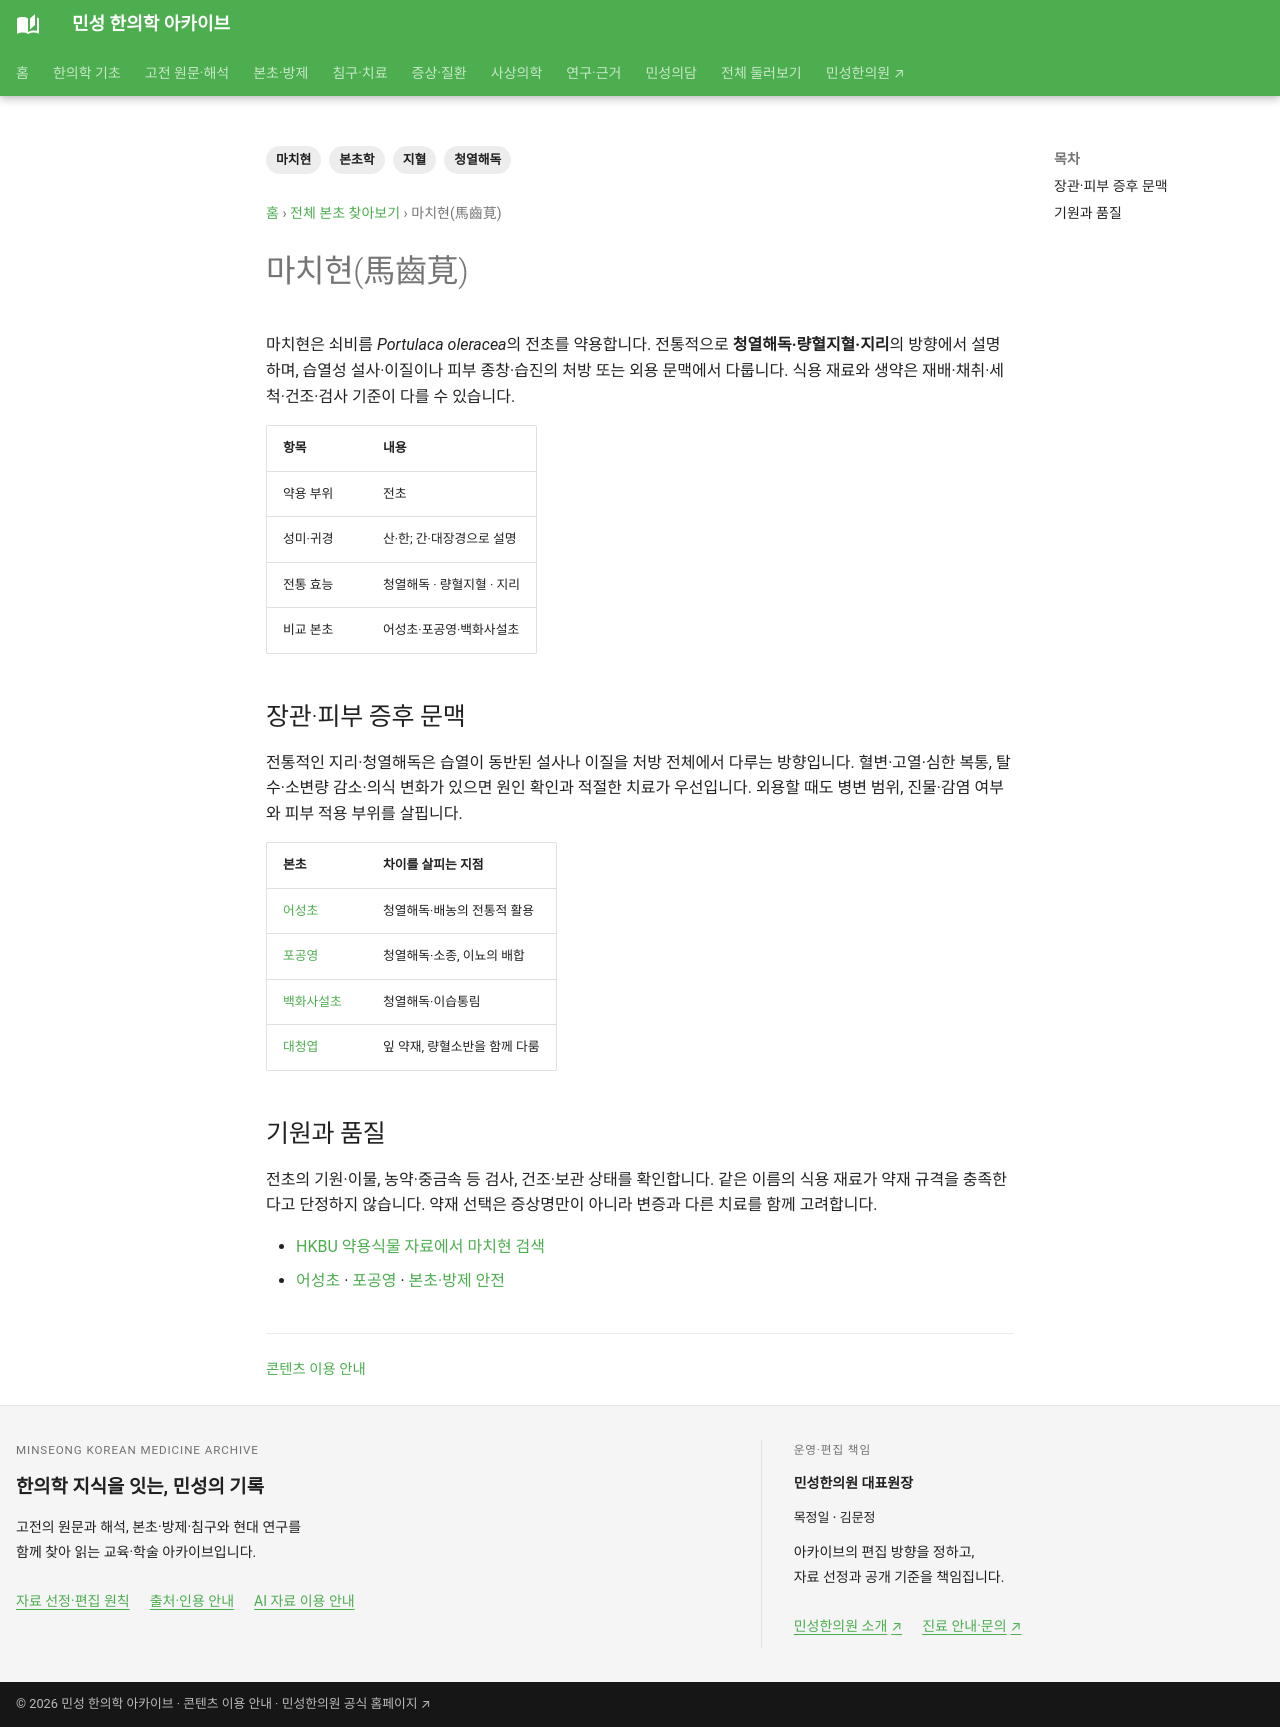

repository: joowon1111/minseong-korean-medicine-wiki · page: herbs/purslane/index.html · generator: mkdocs

---
title: 마치현(馬齒莧)
description: 마치현의 전초 약용, 청열해독·량혈지혈 전통과 유사 전초 본초 감별을 정리합니다.
tags: [본초학, 마치현, 청열해독, 지혈]
status: 검토완료
---
# 마치현(馬齒莧)

마치현은 쇠비름 *Portulaca oleracea*의 전초를 약용합니다. 전통적으로 **청열해독·량혈지혈·지리**의 방향에서 설명하며, 습열성 설사·이질이나 피부 종창·습진의 처방 또는 외용 문맥에서 다룹니다. 식용 재료와 생약은 재배·채취·세척·건조·검사 기준이 다를 수 있습니다.

| 항목 | 내용 |
|---|---|
| 약용 부위 | 전초 |
| 성미·귀경 | 산·한; 간·대장경으로 설명 |
| 전통 효능 | 청열해독 · 량혈지혈 · 지리 |
| 비교 본초 | 어성초·포공영·백화사설초 |

## 장관·피부 증후 문맥

전통적인 지리·청열해독은 습열이 동반된 설사나 이질을 처방 전체에서 다루는 방향입니다. 혈변·고열·심한 복통, 탈수·소변량 감소·의식 변화가 있으면 원인 확인과 적절한 치료가 우선입니다. 외용할 때도 병변 범위, 진물·감염 여부와 피부 적용 부위를 살핍니다.

| 본초 | 차이를 살피는 지점 |
|---|---|
| [어성초](houttuynia.md) | 청열해독·배농의 전통적 활용 |
| [포공영](dandelion.md) | 청열해독·소종, 이뇨의 배합 |
| [백화사설초](oldenlandia.md) | 청열해독·이습통림 |
| [대청엽](isatis-leaf.md) | 잎 약재, 량혈소반을 함께 다룸 |

## 기원과 품질

전초의 기원·이물, 농약·중금속 등 검사, 건조·보관 상태를 확인합니다. 같은 이름의 식용 재료가 약재 규격을 충족한다고 단정하지 않습니다. 약재 선택은 증상명만이 아니라 변증과 다른 치료를 함께 고려합니다.

- [HKBU 약용식물 자료에서 마치현 검색](https://sys01.lib.hkbu.edu.hk/cmed/mmid/index.php?sort=name_pinyin&lang=cht&qry=馬齒莧)
- [어성초](houttuynia.md) · [포공영](dandelion.md) · [본초·방제 안전](../herbal-integrated/safety.md)
